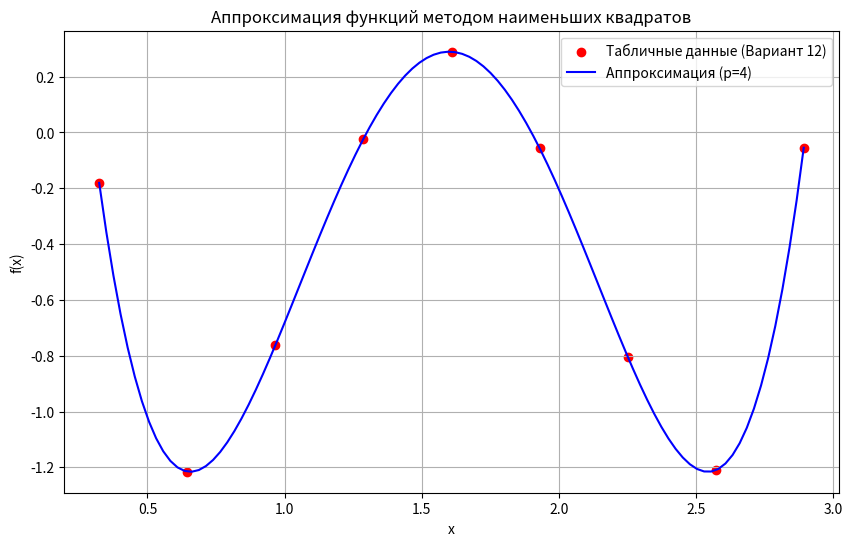

The script that saved this image:
import numpy as np
import matplotlib.pyplot as plt

def solve_gauss(A, b):
    """Решение СЛАУ методом Гаусса (из лаб №1)"""
    n = len(b)
    # Прямой ход
    for i in range(n):
        for k in range(i + 1, n):
            c = A[k, i] / A[i, i]
            A[k, i:] -= c * A[i, i:]
            b[k] -= c * b[i]
    # Обратный ход
    u = np.zeros(n)
    for i in range(n - 1, -1, -1):
        u[i] = (b[i] - np.dot(A[i, i+1:], u[i+1:])) / A[i, i]
    return u

# --- Исходные данные Вариант 12 ---
x_v = np.array([0.324, 0.645, 0.966, 1.287, 1.609, 1.930, 2.251, 2.572, 2.893])
f_v = np.array([-0.181, -1.215, -0.763, -0.024, 0.289, -0.057, -0.803, -1.210, -0.055])
n = 9
p = 4

# 1. Построение нормальной системы уравнений (1)
# Матрица системы состоит из сумм степеней x
A = np.zeros((p + 1, p + 1))
B = np.zeros(p + 1)

for j in range(p + 1):
    for k in range(p + 1):
        # Элемент матрицы - сумма x_i в степени (j + k)
        A[j, k] = np.sum(x_v ** (j + k))
    # Элемент вектора правой части - сумма f(x_i) * x_i в степени j
    B[j] = np.sum(f_v * (x_v ** j))

# 2. Решение системы методом Гаусса для поиска коэффициентов u_j
u_params = solve_gauss(A.copy(), B.copy())

print("--- РЕЗУЛЬТАТЫ ЛАБОРАТОРНОЙ РАБОТЫ №2 ---")
print(f"Коэффициенты многочлена u_j: {u_params}")

# 3. Вычисление невязок r_k (Формула 2)
def F(x, params):
    """Вычисление значения многочлена в точке x"""
    res = 0
    for j, u in enumerate(params):
        res += u * (x ** j)
    return res

residuals = []
for k in range(n):
    rk = F(x_v[k], u_params) - f_v[k]
    residuals.append(rk)

print("\nНевязки r_k:")
for k, r in enumerate(residuals):
    print(f"r_{k+1}: {r:.6f}")

# 4. Построение графиков
x_plot = np.linspace(min(x_v), max(x_v), 100)
y_plot = [F(val, u_params) for val in x_plot]

plt.figure(figsize=(10, 6))
plt.scatter(x_v, f_v, color='red', label='Табличные данные (Вариант 12)')
plt.plot(x_plot, y_plot, label=f'Аппроксимация (p={p})', color='blue')
plt.title('Аппроксимация функций методом наименьших квадратов')
plt.xlabel('x')
plt.ylabel('f(x)')
plt.grid(True)
plt.legend()
plt.show()
